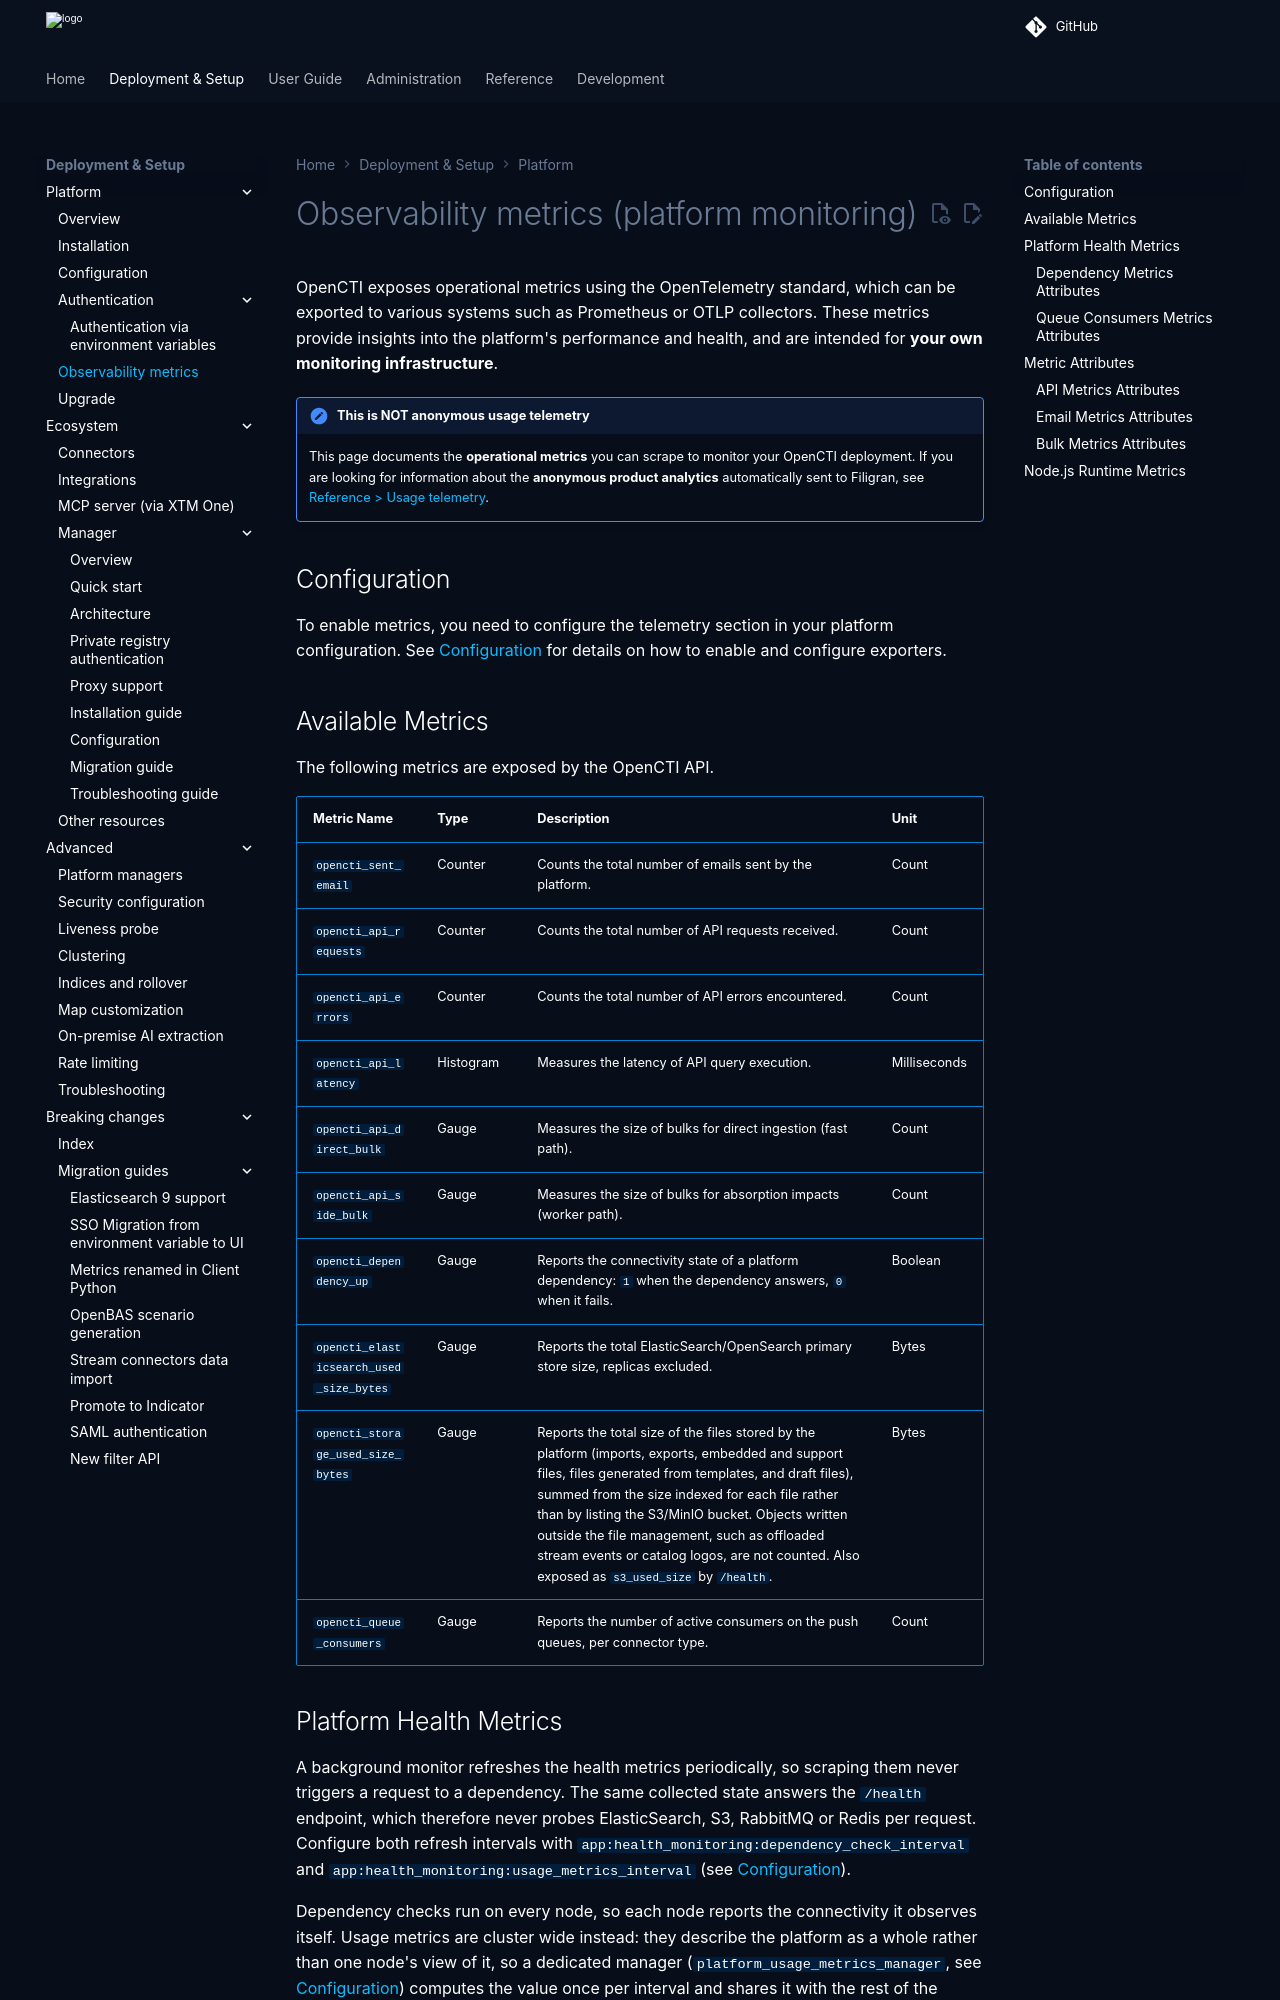

repository: OpenCTI-Platform/opencti · page: 7.261124.0/deployment/telemetry/index.html · generator: mkdocs

# Observability metrics (platform monitoring)

OpenCTI exposes operational metrics using the OpenTelemetry standard, which can be exported to various systems such as Prometheus or OTLP collectors. These metrics provide insights into the platform's performance and health, and are intended for **your own monitoring infrastructure**.

!!! note "This is NOT anonymous usage telemetry"

    This page documents the **operational metrics** you can scrape to monitor your OpenCTI deployment. If you are looking for information about the **anonymous product analytics** automatically sent to Filigran, see [Reference > Usage telemetry](../reference/usage-telemetry.md).

## Configuration

To enable metrics, you need to configure the telemetry section in your platform configuration. See [Configuration](configuration.md#telemetry) for details on how to enable and configure exporters.

## Available Metrics

The following metrics are exposed by the OpenCTI API.

| Metric Name | Type | Description | Unit |
| :--- | :--- | :--- | :--- |
| `opencti_sent_email` | Counter | Counts the total number of emails sent by the platform. | Count |
| `opencti_api_requests` | Counter | Counts the total number of API requests received. | Count |
| `opencti_api_errors` | Counter | Counts the total number of API errors encountered. | Count |
| `opencti_api_latency` | Histogram | Measures the latency of API query execution. | Milliseconds |
| `opencti_api_direct_bulk` | Gauge | Measures the size of bulks for direct ingestion (fast path). | Count |
| `opencti_api_side_bulk` | Gauge | Measures the size of bulks for absorption impacts (worker path). | Count |
| `opencti_dependency_up` | Gauge | Reports the connectivity state of a platform dependency: `1` when the dependency answers, `0` when it fails. | Boolean |
| `opencti_elasticsearch_used_size_bytes` | Gauge | Reports the total ElasticSearch/OpenSearch primary store size, replicas excluded. | Bytes |
| `opencti_storage_used_size_bytes` | Gauge | Reports the total size of the files stored by the platform (imports, exports, embedded and support files, files generated from templates, and draft files), summed from the size indexed for each file rather than by listing the S3/MinIO bucket. Objects written outside the file management, such as offloaded stream events or catalog logos, are not counted. Also exposed as `s3_used_size` by `/health`. | Bytes |
| `opencti_queue_consumers` | Gauge | Reports the number of active consumers on the push queues, per connector type. | Count |
